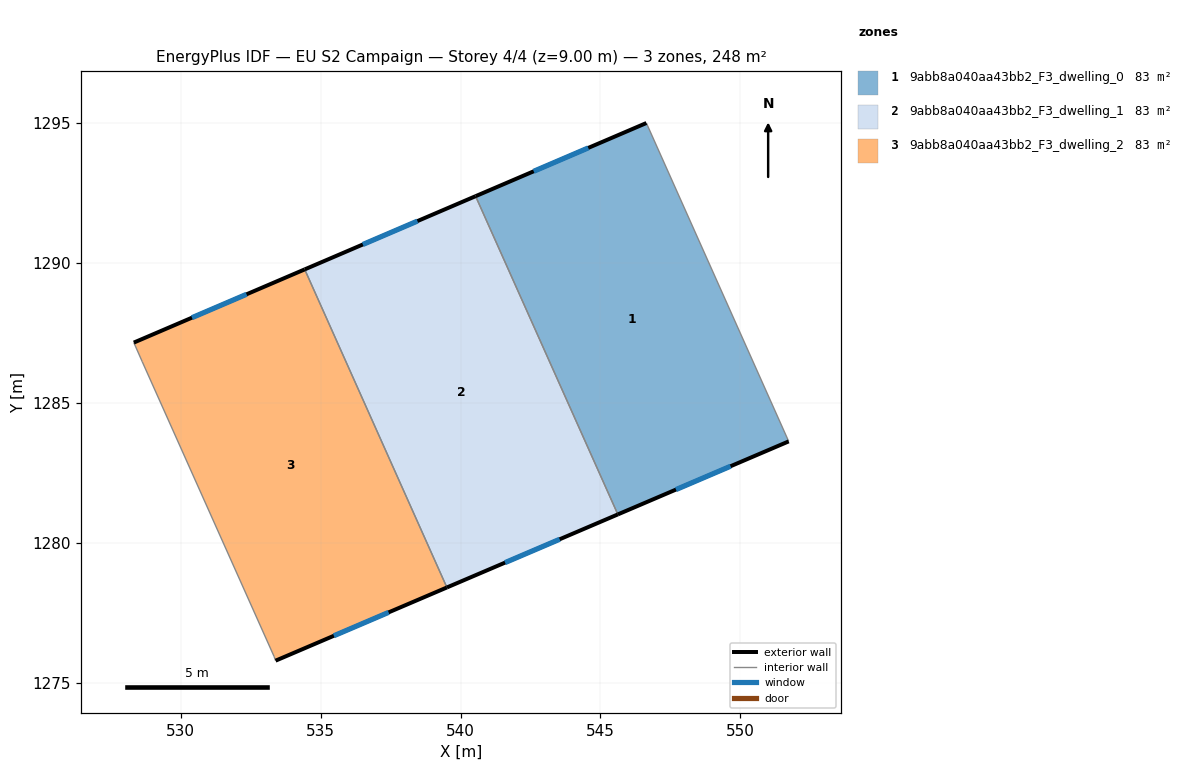
=== STOREY PLAN SPEC (per zone: floor XY polygon, exterior-wall plan segments, windows/doors) ===
zone 1: 9abb8a040aa43bb2_F3_dwelling_0  (82.8 m²)
  floor: (546.64, 1295.00) (551.73, 1283.62) (545.62, 1281.01) (540.53, 1292.39)
  exterior wall: (546.64, 1295.00) – (540.54, 1292.39)  [6.6 m]
    window: (544.56, 1294.11) – (542.61, 1293.28)  [2.0 m²]
  exterior wall: (545.62, 1281.01) – (551.73, 1283.62)  [6.6 m]
    window: (547.70, 1281.90) – (549.65, 1282.73)  [2.0 m²]
  interior walls: 2
zone 2: 9abb8a040aa43bb2_F3_dwelling_1  (82.8 m²)
  floor: (540.53, 1292.39) (545.62, 1281.01) (539.51, 1278.40) (534.43, 1289.77)
  exterior wall: (540.54, 1292.39) – (534.43, 1289.77)  [6.6 m]
    window: (538.46, 1291.50) – (536.51, 1290.66)  [2.0 m²]
  exterior wall: (539.51, 1278.40) – (545.62, 1281.01)  [6.6 m]
    window: (541.59, 1279.29) – (543.54, 1280.12)  [2.0 m²]
  interior walls: 2
zone 3: 9abb8a040aa43bb2_F3_dwelling_2  (82.8 m²)
  floor: (534.43, 1289.77) (539.51, 1278.40) (533.39, 1275.78) (533.33, 1275.93) (528.62, 1286.47) (528.32, 1287.15)
  exterior wall: (534.43, 1289.77) – (528.32, 1287.15)  [6.6 m]
    window: (532.35, 1288.88) – (530.40, 1288.04)  [2.0 m²]
  exterior wall: (533.39, 1275.78) – (539.51, 1278.40)  [6.7 m]
    window: (535.47, 1276.67) – (537.43, 1277.51)  [2.0 m²]
  interior walls: 4

=== DERIVED (storey summary) ===
Building: EU S2 Campaign
Storey: 4 of 4  (floor level z = 9.00 m)
Storey gross floor area: 248.3 m²
Zones on this storey: 3
  - 9abb8a040aa43bb2_F3_dwelling_0: floor 82.8 m²; exterior wall 13.3 m (39.8 m²); 2 window(s) 4.1 m²; WWR 10.2%
  - 9abb8a040aa43bb2_F3_dwelling_1: floor 82.8 m²; exterior wall 13.3 m (39.9 m²); 2 window(s) 4.1 m²; WWR 10.2%
  - 9abb8a040aa43bb2_F3_dwelling_2: floor 82.8 m²; exterior wall 13.3 m (39.9 m²); 2 window(s) 4.1 m²; WWR 10.2%
Zone adjacency (shared interzone walls):
  - 9abb8a040aa43bb2_F3_dwelling_0 ↔ 9abb8a040aa43bb2_F3_dwelling_1
  - 9abb8a040aa43bb2_F3_dwelling_1 ↔ 9abb8a040aa43bb2_F3_dwelling_2